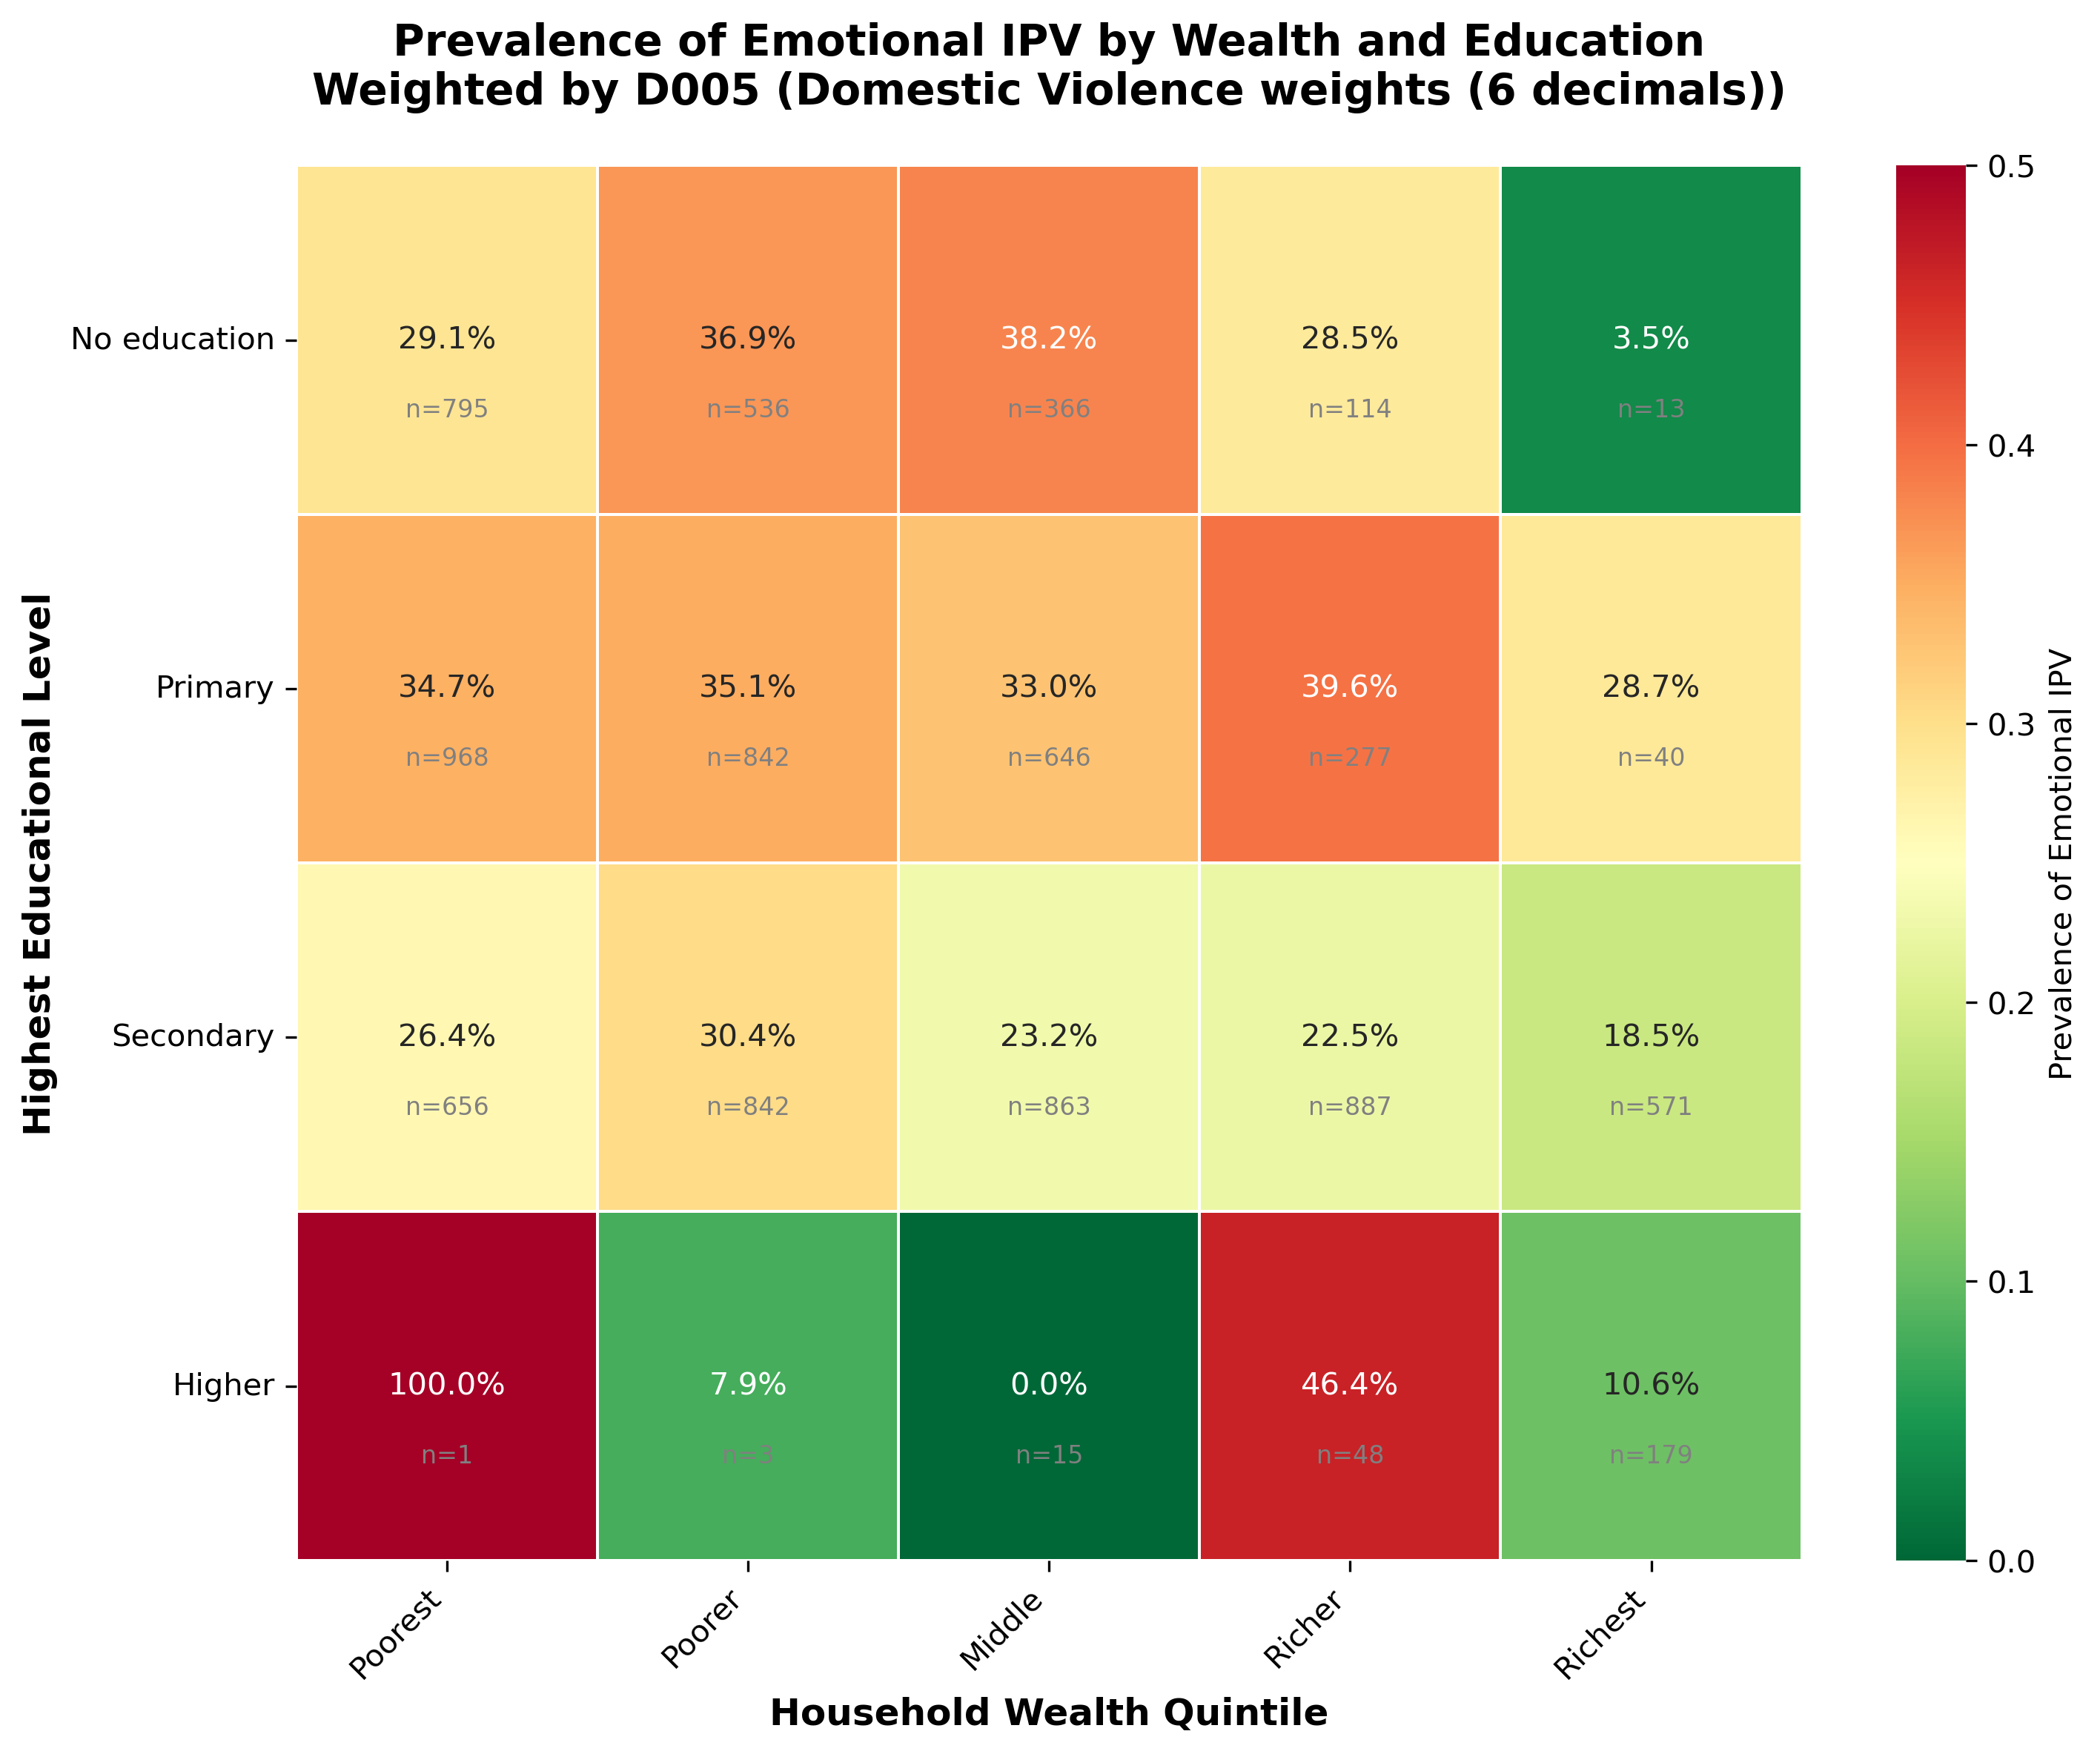

Source data for this figure (header and first rows):
variable, variable_desc, wealth, wealth_label, education, education_label, prevalence, prevalence_pct, n_women
D104, Emotional IPV, 1, Poorest, 0, No education, 0.2912, 29.12, 795.0
D104, Emotional IPV, 1, Poorest, 1, Primary, 0.3475, 34.75, 968.0
D104, Emotional IPV, 1, Poorest, 2, Secondary, 0.2635, 26.35, 656.0
D104, Emotional IPV, 1, Poorest, 3, Higher, 1.0, 100.0, 1.0
D104, Emotional IPV, 2, Poorer, 0, No education, 0.3689, 36.89, 536.0
D104, Emotional IPV, 2, Poorer, 1, Primary, 0.3507, 35.07, 842.0
D104, Emotional IPV, 2, Poorer, 2, Secondary, 0.3036, 30.36, 842.0
D104, Emotional IPV, 2, Poorer, 3, Higher, 0.0788, 7.88, 3.0
D104, Emotional IPV, 3, Middle, 0, No education, 0.3816, 38.16, 366.0
D104, Emotional IPV, 3, Middle, 1, Primary, 0.33, 33, 646.0
D104, Emotional IPV, 3, Middle, 2, Secondary, 0.2315, 23.15, 863.0
D104, Emotional IPV, 3, Middle, 3, Higher, 0.0, 0.0, 15.0
D104, Emotional IPV, 4, Richer, 0, No education, 0.2847, 28.47, 114.0
D104, Emotional IPV, 4, Richer, 1, Primary, 0.3957, 39.57, 277.0
D104, Emotional IPV, 4, Richer, 2, Secondary, 0.2251, 22.51, 887.0
D104, Emotional IPV, 4, Richer, 3, Higher, 0.4644, 46.44, 48.0
D104, Emotional IPV, 5, Richest, 0, No education, 0.03537, 3.537, 13.0
D104, Emotional IPV, 5, Richest, 1, Primary, 0.2867, 28.67, 40.0
D104, Emotional IPV, 5, Richest, 2, Secondary, 0.1853, 18.53, 571.0
D104, Emotional IPV, 5, Richest, 3, Higher, 0.1062, 10.62, 179.0
